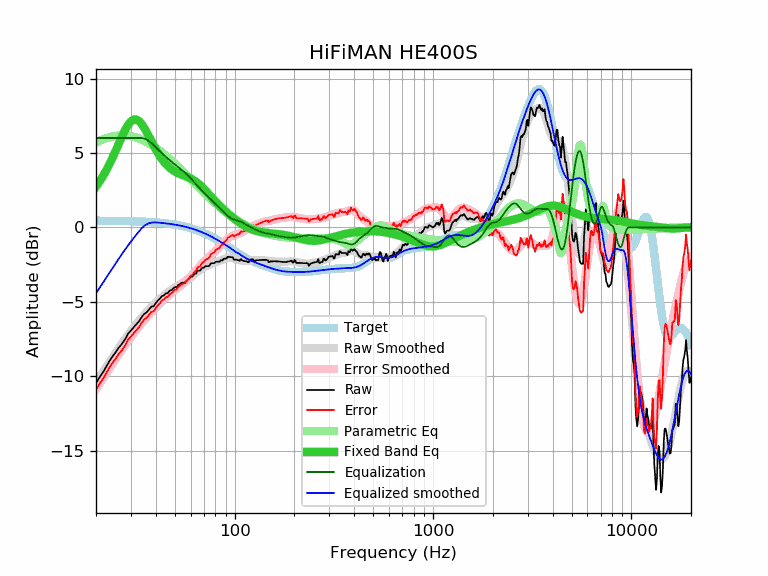

The file beside this chart, header and first rows:
frequency, raw, error, smoothed, error_smoothed, equalization, parametric_eq, equalized_raw, equalized_smoothed, target
20, -10.47, -10.91, -10.44, -10.88, 6.00, 2.74, -4.47, -4.44, 0.44
21, -10.01, -10.45, -10.00, -10.44, 6.00, 3.14, -4.01, -4.00, 0.44
22, -9.61, -10.05, -9.59, -10.03, 6.00, 3.58, -3.61, -3.59, 0.44
23, -9.15, -9.58, -9.20, -9.63, 6.00, 4.06, -3.15, -3.20, 0.43
24, -8.75, -9.18, -8.82, -9.25, 6.00, 4.56, -2.75, -2.82, 0.43
25, -8.44, -8.87, -8.46, -8.89, 6.00, 5.08, -2.44, -2.46, 0.43
26, -8.10, -8.53, -8.12, -8.55, 6.00, 5.59, -2.10, -2.12, 0.43
27, -7.84, -8.26, -7.80, -8.23, 6.00, 6.09, -1.84, -1.80, 0.42
28, -7.54, -7.96, -7.50, -7.92, 6.00, 6.53, -1.54, -1.50, 0.42
29, -7.15, -7.56, -7.22, -7.64, 6.00, 6.88, -1.15, -1.22, 0.41
30, -6.94, -7.35, -6.96, -7.37, 6.00, 7.13, -0.94, -0.96, 0.41
31, -6.71, -7.11, -6.71, -7.12, 6.00, 7.25, -0.71, -0.71, 0.40
32, -6.51, -6.91, -6.48, -6.88, 6.00, 7.24, -0.51, -0.48, 0.40
33, -6.31, -6.70, -6.26, -6.66, 6.00, 7.13, -0.31, -0.26, 0.39
34, -6.03, -6.41, -6.06, -6.44, 6.00, 6.93, -0.03, -0.06, 0.38
35, -5.82, -6.20, -5.87, -6.25, 5.97, 6.68, 0.15, 0.10, 0.38
36, -5.71, -6.08, -5.69, -6.06, 5.90, 6.39, 0.19, 0.21, 0.37
37, -5.53, -5.89, -5.52, -5.88, 5.79, 6.09, 0.26, 0.27, 0.36
38, -5.33, -5.68, -5.36, -5.71, 5.67, 5.80, 0.34, 0.31, 0.35
39, -5.31, -5.65, -5.21, -5.55, 5.54, 5.51, 0.23, 0.33, 0.34
40, -5.10, -5.43, -5.07, -5.40, 5.40, 5.25, 0.30, 0.33, 0.33
41, -4.92, -5.24, -4.93, -5.25, 5.25, 5.00, 0.33, 0.32, 0.32
42, -4.79, -5.10, -4.80, -5.11, 5.11, 4.78, 0.32, 0.31, 0.31
43, -4.62, -4.91, -4.69, -4.98, 4.98, 4.59, 0.36, 0.29, 0.29
44, -4.57, -4.85, -4.57, -4.85, 4.85, 4.41, 0.28, 0.28, 0.28
45, -4.44, -4.71, -4.47, -4.74, 4.74, 4.26, 0.30, 0.27, 0.27
46, -4.42, -4.67, -4.37, -4.62, 4.62, 4.12, 0.20, 0.25, 0.25
47, -4.26, -4.49, -4.28, -4.52, 4.52, 4.00, 0.26, 0.23, 0.23
48, -4.22, -4.44, -4.20, -4.42, 4.42, 3.90, 0.20, 0.22, 0.22
49, -4.12, -4.32, -4.12, -4.32, 4.32, 3.82, 0.20, 0.20, 0.20
50, -4.02, -4.20, -4.05, -4.23, 4.23, 3.74, 0.21, 0.18, 0.18
51, -4.02, -4.18, -3.97, -4.13, 4.13, 3.68, 0.11, 0.16, 0.16
52, -3.87, -4.01, -3.91, -4.05, 4.05, 3.63, 0.18, 0.14, 0.14
53, -3.82, -3.94, -3.84, -3.96, 3.96, 3.58, 0.14, 0.12, 0.12
54, -3.73, -3.83, -3.77, -3.87, 3.87, 3.53, 0.14, 0.10, 0.10
55, -3.72, -3.79, -3.71, -3.78, 3.78, 3.49, 0.06, 0.07, 0.07
56, -3.72, -3.77, -3.64, -3.69, 3.69, 3.46, -0.03, 0.05, 0.05
57, -3.62, -3.64, -3.57, -3.59, 3.59, 3.42, -0.03, 0.02, 0.02
58, -3.52, -3.52, -3.50, -3.50, 3.50, 3.37, -0.02, -0.00, -0.00
59, -3.45, -3.42, -3.43, -3.40, 3.40, 3.33, -0.05, -0.03, -0.03
60, -3.32, -3.26, -3.36, -3.30, 3.30, 3.28, -0.02, -0.06, -0.06
61, -3.32, -3.23, -3.28, -3.19, 3.19, 3.23, -0.13, -0.09, -0.09
62, -3.21, -3.09, -3.21, -3.09, 3.09, 3.18, -0.12, -0.12, -0.12
63, -3.11, -2.96, -3.14, -2.99, 2.99, 3.12, -0.12, -0.15, -0.15
64, -3.11, -2.93, -3.06, -2.88, 2.88, 3.05, -0.23, -0.18, -0.18
65, -2.91, -2.70, -2.99, -2.78, 2.78, 2.98, -0.13, -0.21, -0.21
66, -2.91, -2.66, -2.93, -2.68, 2.68, 2.91, -0.23, -0.25, -0.25
67, -2.91, -2.63, -2.86, -2.59, 2.59, 2.83, -0.32, -0.28, -0.28
68, -2.78, -2.47, -2.81, -2.49, 2.49, 2.75, -0.29, -0.31, -0.31
69, -2.71, -2.36, -2.75, -2.40, 2.40, 2.67, -0.31, -0.35, -0.35
70, -2.71, -2.33, -2.70, -2.32, 2.32, 2.58, -0.39, -0.39, -0.38
71, -2.61, -2.19, -2.66, -2.23, 2.23, 2.49, -0.38, -0.42, -0.42
72, -2.61, -2.15, -2.61, -2.15, 2.15, 2.41, -0.46, -0.46, -0.46
73, -2.61, -2.11, -2.57, -2.08, 2.08, 2.32, -0.53, -0.50, -0.50
74, -2.61, -2.08, -2.54, -2.00, 2.00, 2.24, -0.61, -0.53, -0.53
75, -2.53, -1.96, -2.50, -1.93, 1.93, 2.15, -0.60, -0.57, -0.57
76, -2.41, -1.80, -2.47, -1.86, 1.86, 2.07, -0.55, -0.61, -0.61
77, -2.41, -1.76, -2.44, -1.79, 1.79, 1.98, -0.62, -0.65, -0.65
78, -2.41, -1.72, -2.41, -1.72, 1.72, 1.90, -0.69, -0.69, -0.69
79, -2.41, -1.68, -2.39, -1.65, 1.65, 1.82, -0.76, -0.73, -0.73
... 553 more rows
